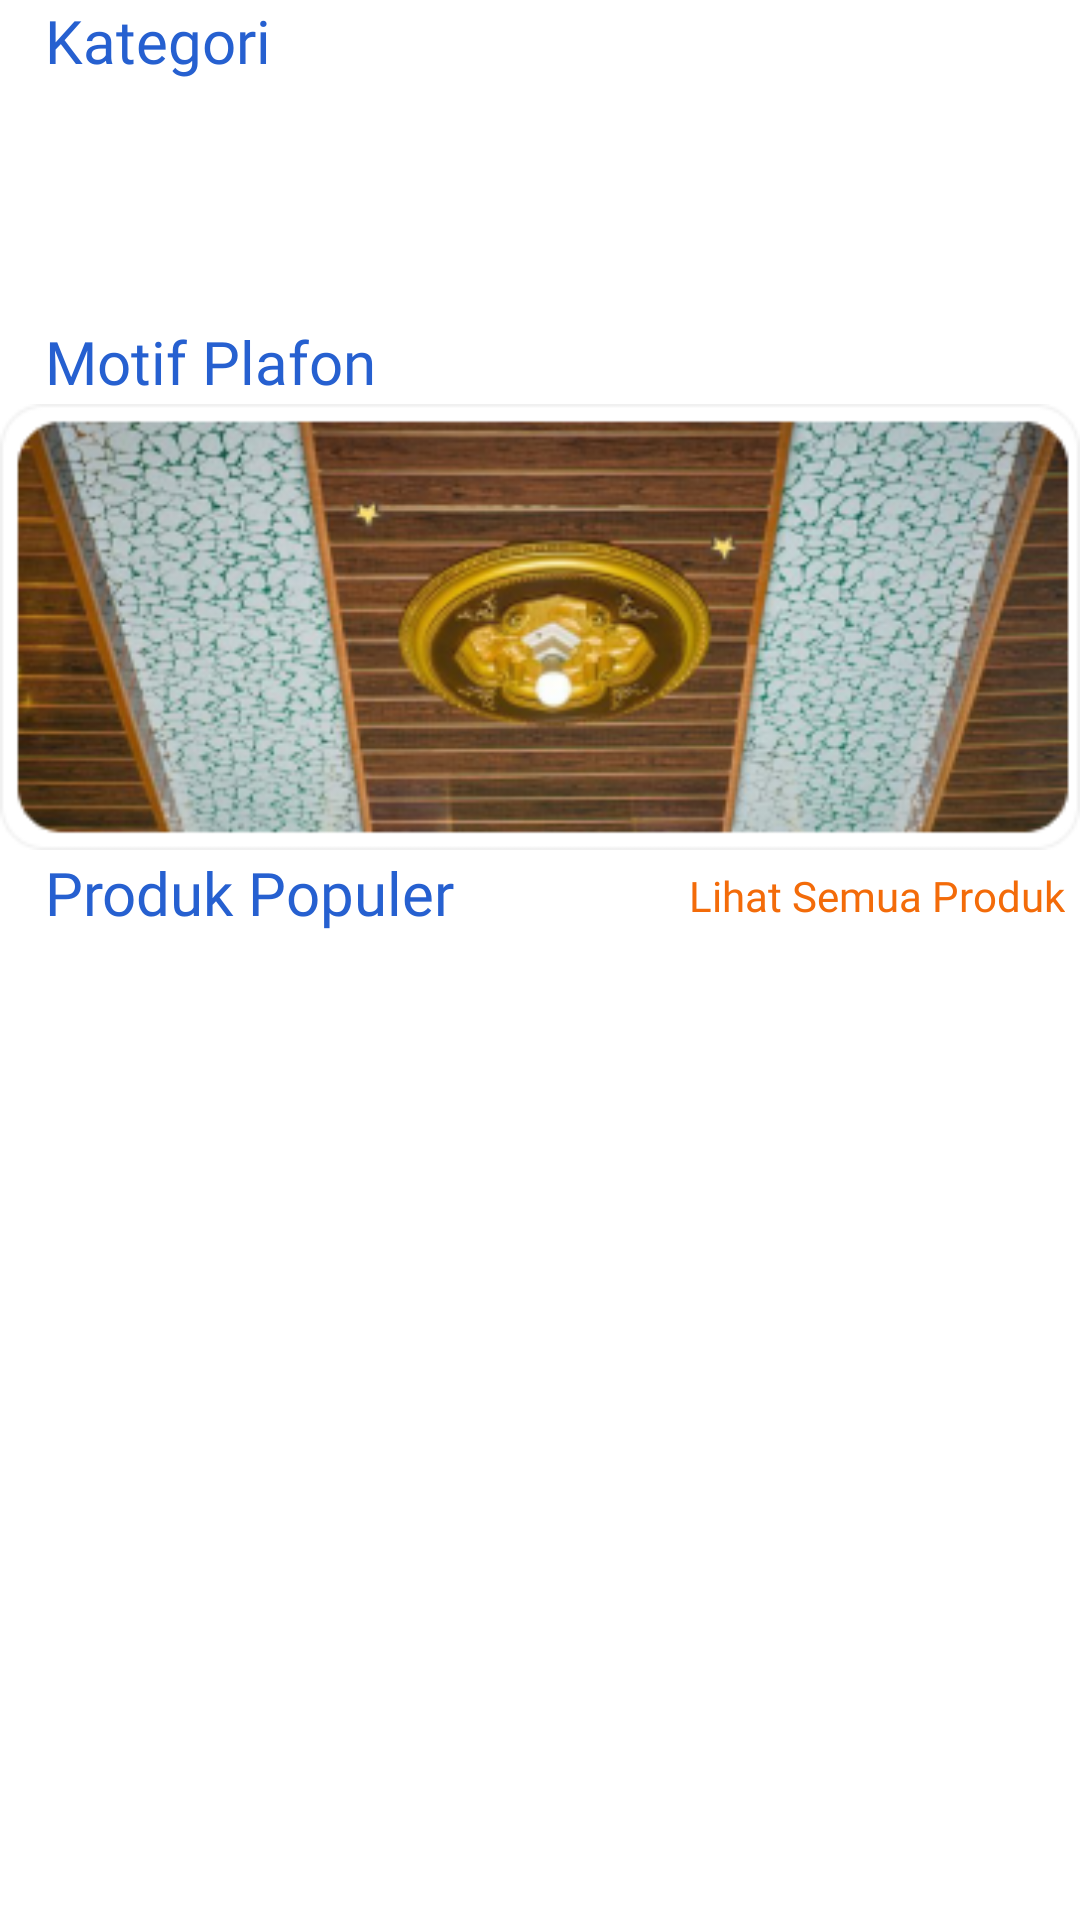

Android layout source for this screen:
<!-- AndroidManifest.xml: application theme Theme.Padil -->
<!-- res/layout/fragment_home.xml -->
<?xml version="1.0" encoding="utf-8"?>
<androidx.core.widget.NestedScrollView xmlns:android="http://schemas.android.com/apk/res/android"
    xmlns:tools="http://schemas.android.com/tools"
    android:layout_width="match_parent"
    android:layout_height="match_parent"
    xmlns:app="http://schemas.android.com/apk/res-auto"
    tools:context=".Fragments.HomeFragment">

    <LinearLayout
        android:id="@+id/home_layout"
        android:layout_width="match_parent"
        android:layout_height="match_parent"
        android:orientation="vertical">

        <LinearLayout
            android:layout_width="match_parent"
            android:layout_height="wrap_content"
            android:layout_marginLeft="15dp"
            android:orientation="horizontal"
            android:weightSum="2">

            <TextView
                android:layout_width="wrap_content"
                android:layout_height="wrap_content"
                android:layout_weight="1"
                android:text="Kategori"
                android:fontFamily="@font/poppins_semibold"
                android:textSize="20sp"
                android:textColor="@color/main">
            </TextView>

        </LinearLayout>

        <androidx.recyclerview.widget.RecyclerView
            android:id="@+id/rec_kategori"
            android:layout_width="match_parent"
            android:layout_height="60dp"
            android:layout_marginLeft="15dp"
            android:layout_marginTop="5dp"></androidx.recyclerview.widget.RecyclerView>

        <LinearLayout
            android:layout_width="match_parent"
            android:layout_height="match_parent"
            android:layout_marginTop="15dp"
            android:orientation="vertical">

            <TextView
                android:layout_width="wrap_content"
                android:layout_height="wrap_content"
                android:layout_marginLeft="15dp"
                android:layout_weight="1"
                android:fontFamily="@font/poppins_semibold"
                android:text="Motif Plafon"
                android:textColor="@color/main"
                android:textSize="20sp"></TextView>

            <ViewFlipper
                android:layout_width="match_parent"
                android:layout_height="wrap_content"
                android:autoStart="true"
                android:inAnimation="@android:anim/slide_in_left"
                android:outAnimation="@android:anim/slide_out_right"
                android:flipInterval="1600">

                <ImageView
                    android:layout_width="wrap_content"
                    android:layout_height="wrap_content"
                    android:layout_gravity="center_horizontal"
                    app:srcCompat="@drawable/model1"></ImageView>

                <ImageView
                    android:layout_width="wrap_content"
                    android:layout_height="wrap_content"
                    android:layout_marginLeft="10dp"
                    android:layout_gravity="center_horizontal"
                    app:srcCompat="@drawable/model2"></ImageView>

                <ImageView
                    android:layout_width="wrap_content"
                    android:layout_height="wrap_content"
                    android:layout_marginLeft="10dp"
                    android:layout_gravity="center_horizontal"
                    app:srcCompat="@drawable/model3"></ImageView>

            </ViewFlipper>

        </LinearLayout>

        <LinearLayout
            android:layout_width="match_parent"
            android:layout_height="match_parent"
            android:orientation="vertical">

            <RelativeLayout
                android:layout_width="wrap_content"
                android:layout_height="wrap_content">

                <TextView
                    android:layout_width="wrap_content"
                    android:layout_height="wrap_content"
                    android:text="Produk Populer"
                    android:fontFamily="@font/poppins_semibold"
                    android:textSize="20sp"
                    android:layout_marginLeft="15dp"
                    android:textColor="@color/main">
                </TextView>

                <TextView
                    android:id="@+id/lihat_spBtn"
                    android:layout_width="wrap_content"
                    android:layout_height="wrap_content"
                    android:layout_alignParentRight="true"
                    android:layout_margin="5dp"
                    android:fontFamily="@font/poppins_semibold"
                    android:text="Lihat Semua Produk"
                    android:textColor="@color/oren"
                    android:textSize="14sp">
                </TextView>

            </RelativeLayout>

            <androidx.recyclerview.widget.RecyclerView
                android:id="@+id/produk_populer"
                android:layout_width="wrap_content"
                android:layout_height="wrap_content"
                android:layout_margin="10dp"
                android:layout_marginTop="5dp"
                android:padding="5dp">
            </androidx.recyclerview.widget.RecyclerView>

        </LinearLayout>

    </LinearLayout>

</androidx.core.widget.NestedScrollView>
<!-- resources referenced by this layout -->
<resources>
  <color name="main">#2660D0</color>
  <color name="oren">#F36B09</color>
  <!-- drawable model1: png bitmap (drawable, 121011 bytes) -->
  <!-- drawable model2: png bitmap (drawable, 77349 bytes) -->
  <!-- drawable model3: png bitmap (drawable, 74348 bytes) -->
  <style name="Theme.Padil" parent="Theme.MaterialComponents.Light.NoActionBar">
          
          <item name="colorPrimary">@color/white</item>
          <item name="colorPrimaryVariant">@color/main</item>
          <item name="colorOnPrimary">@color/oren</item>
          
          <item name="colorSecondary">@color/teal_200</item>
          <item name="colorSecondaryVariant">@color/teal_700</item>
          <item name="colorOnSecondary">@color/black</item>
          
          <item name="android:statusBarColor" tools:targetApi="l">?attr/colorPrimaryVariant</item>
          
          <item name="android:itemTextAppearance">@style/CustomTextItems</item>
      </style>
  <color name="white">#FFFFFFFF</color>
  <color name="teal_200">#FF03DAC5</color>
  <color name="teal_700">#FF018786</color>
  <color name="black">#FF000000</color>
  <style name="CustomTextItems" parent="@android:style/TextAppearance.Widget.IconMenu.Item">
          <item name="fontFamily">@font/poppins_medium</item>
      </style>
</resources>
